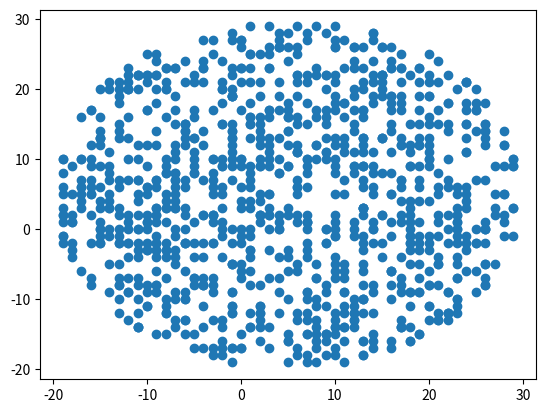

The matplotlib source for this figure:
import numpy as np
import random
import matplotlib.pyplot as plt

cp = (5,5)
r = 25
size = 1000
curr_size = 0
x_array = [None] * size
y_array = [None] * size
while(size > curr_size):
    x = np.random.randint(cp[0] - r, cp[0] + r)
    y = np.random.randint(cp[1] - r, cp[1] + r)
    d = np.sqrt((cp[0] - x)**2 + (cp[1] - y)**2)
    if(d<=r):
        x_array[curr_size] = x
        y_array[curr_size] = y
        curr_size +=1

plt.scatter(x_array, y_array)
plt.show()